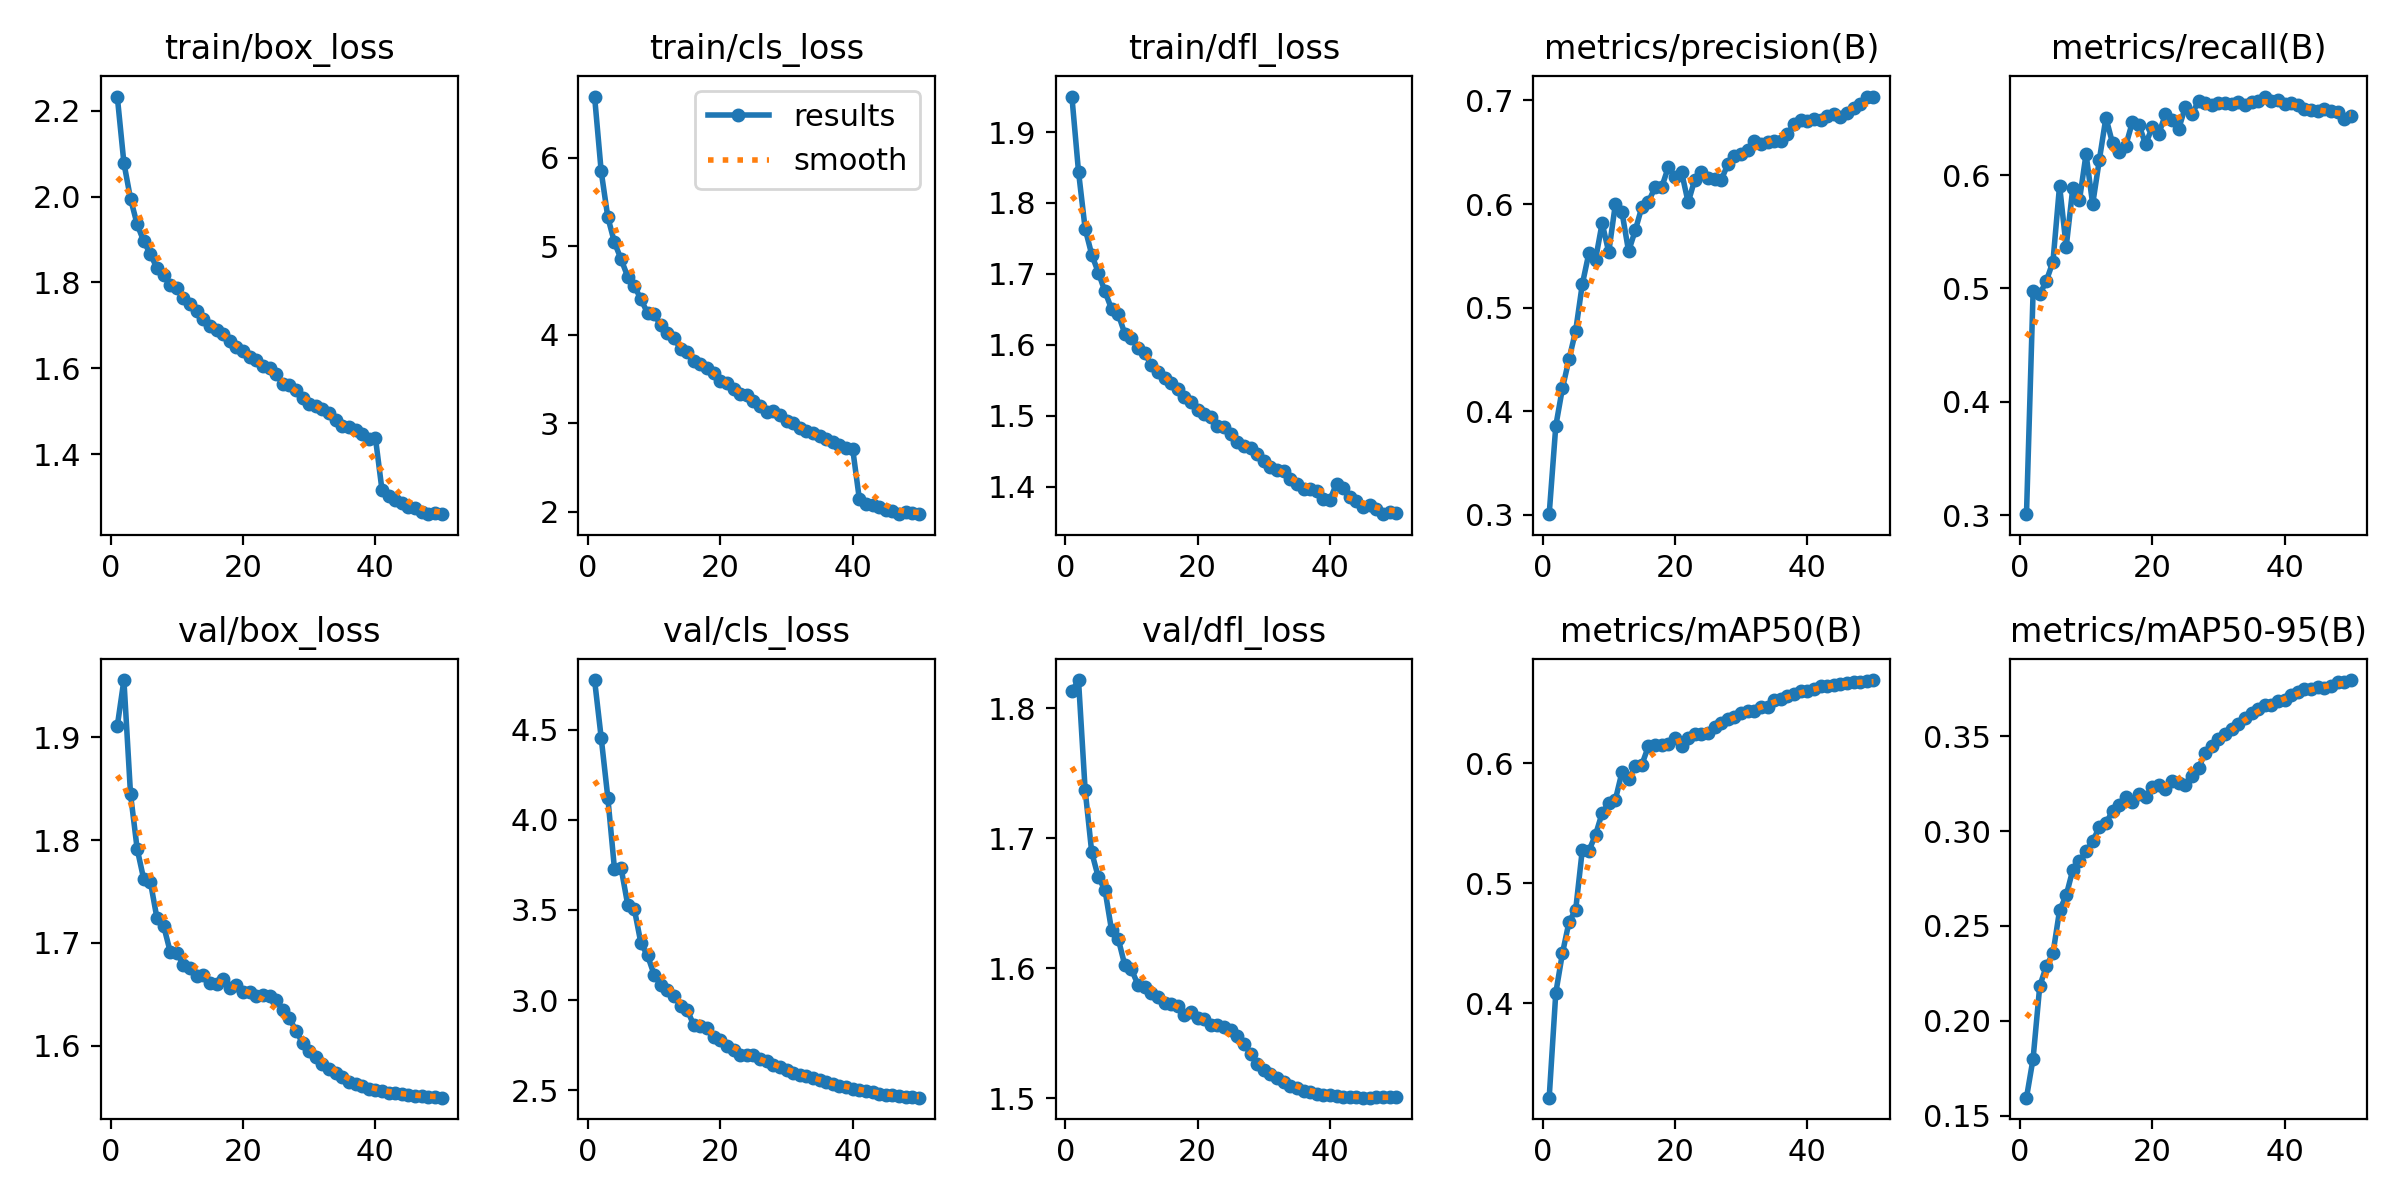

The table this chart was drawn from, first rows:
epoch, time, train/box_loss, train/cls_loss, train/dfl_loss, metrics/precision(B), metrics/recall(B), metrics/mAP50(B), metrics/mAP50-95(B), val/box_loss, val/cls_loss, val/dfl_loss, lr/pg0, lr/pg1, lr/pg2
1, 2258, 2.233, 6.694, 1.95, 0.3007, 0.301, 0.3215, 0.1595, 1.911, 4.776, 1.813, 0.0002, 0.0002, 0.0802
2, 4388, 2.078, 5.847, 1.844, 0.3859, 0.4974, 0.4088, 0.1801, 1.956, 4.455, 1.822, 0.0003996, 0.0003996, 0.0604
3, 6506, 1.995, 5.331, 1.764, 0.4222, 0.4948, 0.4417, 0.2182, 1.845, 4.124, 1.737, 0.0005976, 0.0005976, 0.0406
4, 8607, 1.935, 5.045, 1.727, 0.4504, 0.5067, 0.468, 0.2289, 1.792, 3.73, 1.689, 0.000793, 0.000793, 0.02079
5, 10712, 1.896, 4.857, 1.702, 0.4776, 0.5235, 0.4778, 0.2355, 1.762, 3.733, 1.67, 0.0009844, 0.0009844, 0.0009861
6, 12804, 1.866, 4.659, 1.675, 0.5225, 0.5907, 0.5278, 0.2582, 1.759, 3.53, 1.66, 0.0009758, 0.0009758, 0.0009758
7, 14900, 1.833, 4.556, 1.65, 0.5527, 0.5365, 0.5272, 0.2661, 1.724, 3.506, 1.629, 0.0009652, 0.0009652, 0.0009652
8, 16991, 1.818, 4.402, 1.643, 0.5463, 0.5886, 0.5404, 0.2796, 1.717, 3.316, 1.623, 0.0009529, 0.0009529, 0.0009529
9, 19083, 1.794, 4.249, 1.615, 0.5816, 0.5776, 0.5586, 0.2842, 1.691, 3.248, 1.602, 0.0009388, 0.0009388, 0.0009388
10, 21180, 1.787, 4.235, 1.61, 0.5536, 0.6185, 0.5669, 0.2894, 1.69, 3.141, 1.599, 0.0009229, 0.0009229, 0.0009229
11, 23277, 1.764, 4.108, 1.596, 0.6, 0.5743, 0.5697, 0.2947, 1.679, 3.086, 1.587, 0.0009055, 0.0009055, 0.0009055
12, 25367, 1.75, 4.021, 1.588, 0.5921, 0.613, 0.5927, 0.302, 1.675, 3.056, 1.586, 0.0008864, 0.0008864, 0.0008864
13, 27460, 1.733, 3.962, 1.571, 0.5544, 0.6506, 0.5866, 0.3043, 1.668, 3.024, 1.581, 0.0008658, 0.0008658, 0.0008658
14, 29552, 1.716, 3.841, 1.561, 0.5745, 0.6281, 0.5974, 0.3105, 1.669, 2.967, 1.578, 0.0008439, 0.0008439, 0.0008439
15, 31642, 1.699, 3.806, 1.553, 0.5971, 0.6205, 0.5988, 0.314, 1.661, 2.945, 1.574, 0.0008205, 0.0008205, 0.0008205
16, 33742, 1.69, 3.706, 1.546, 0.6022, 0.6259, 0.6144, 0.318, 1.66, 2.86, 1.572, 0.000796, 0.000796, 0.000796
17, 35834, 1.68, 3.667, 1.537, 0.6162, 0.6466, 0.6154, 0.3156, 1.665, 2.859, 1.571, 0.0007702, 0.0007702, 0.0007702
18, 37923, 1.664, 3.63, 1.526, 0.6162, 0.6442, 0.6151, 0.3194, 1.656, 2.843, 1.564, 0.0007435, 0.0007435, 0.0007435
19, 40030, 1.649, 3.573, 1.52, 0.6357, 0.627, 0.6163, 0.318, 1.659, 2.798, 1.567, 0.0007158, 0.0007158, 0.0007158
20, 42130, 1.641, 3.48, 1.509, 0.6264, 0.6423, 0.6207, 0.3234, 1.652, 2.781, 1.562, 0.0006872, 0.0006872, 0.0006872
21, 44236, 1.627, 3.456, 1.502, 0.631, 0.6363, 0.6148, 0.3241, 1.652, 2.746, 1.561, 0.000658, 0.000658, 0.000658
22, 46343, 1.62, 3.387, 1.498, 0.6016, 0.6537, 0.6213, 0.3225, 1.648, 2.721, 1.556, 0.0006281, 0.0006281, 0.0006281
23, 48454, 1.605, 3.337, 1.485, 0.6237, 0.6486, 0.6243, 0.3262, 1.649, 2.698, 1.556, 0.0005978, 0.0005978, 0.0005978
24, 50566, 1.6, 3.32, 1.484, 0.6311, 0.6407, 0.6242, 0.3256, 1.648, 2.695, 1.555, 0.000567, 0.000567, 0.000567
25, 52673, 1.586, 3.257, 1.475, 0.6248, 0.66, 0.6255, 0.3242, 1.645, 2.693, 1.553, 0.0005361, 0.0005361, 0.0005361
26, 54776, 1.564, 3.199, 1.463, 0.6246, 0.6535, 0.6302, 0.3291, 1.635, 2.673, 1.548, 0.000505, 0.000505, 0.000505
27, 56897, 1.561, 3.133, 1.457, 0.6234, 0.6653, 0.6336, 0.3335, 1.627, 2.661, 1.542, 0.0004739, 0.0004739, 0.0004739
28, 59014, 1.549, 3.136, 1.454, 0.6384, 0.6633, 0.6371, 0.3411, 1.614, 2.642, 1.534, 0.000443, 0.000443, 0.000443
29, 61126, 1.532, 3.093, 1.446, 0.6461, 0.6616, 0.6386, 0.3447, 1.602, 2.63, 1.527, 0.0004122, 0.0004122, 0.0004122
30, 63234, 1.517, 3.029, 1.436, 0.6487, 0.6633, 0.6422, 0.3488, 1.595, 2.612, 1.522, 0.0003819, 0.0003819, 0.0003819
31, 65337, 1.512, 3.001, 1.428, 0.6518, 0.6637, 0.6439, 0.3513, 1.589, 2.597, 1.519, 0.000352, 0.000352, 0.000352
32, 67436, 1.505, 2.949, 1.424, 0.6606, 0.6623, 0.6436, 0.3538, 1.582, 2.584, 1.515, 0.0003228, 0.0003228, 0.0003228
33, 69536, 1.496, 2.915, 1.421, 0.6582, 0.664, 0.647, 0.3563, 1.577, 2.578, 1.512, 0.0002942, 0.0002942, 0.0002942
34, 71625, 1.48, 2.89, 1.411, 0.6595, 0.6616, 0.6465, 0.3599, 1.573, 2.57, 1.51, 0.0002665, 0.0002665, 0.0002665
35, 73716, 1.467, 2.86, 1.404, 0.6613, 0.6647, 0.6524, 0.3623, 1.569, 2.558, 1.508, 0.0002398, 0.0002398, 0.0002398
36, 75810, 1.463, 2.825, 1.396, 0.6605, 0.6652, 0.6532, 0.3643, 1.565, 2.545, 1.506, 0.000214, 0.000214, 0.000214
37, 77906, 1.456, 2.794, 1.397, 0.6676, 0.6692, 0.6563, 0.3663, 1.562, 2.535, 1.505, 0.0001895, 0.0001895, 0.0001895
38, 80002, 1.448, 2.76, 1.393, 0.6775, 0.6657, 0.6577, 0.3668, 1.56, 2.524, 1.504, 0.0001661, 0.0001661, 0.0001661
39, 82096, 1.435, 2.726, 1.382, 0.6807, 0.6657, 0.6602, 0.3688, 1.558, 2.516, 1.503, 0.0001442, 0.0001442, 0.0001442
40, 84191, 1.439, 2.71, 1.382, 0.6804, 0.6627, 0.6605, 0.3694, 1.557, 2.509, 1.503, 0.0001236, 0.0001236, 0.0001236
41, 86269, 1.316, 2.148, 1.404, 0.6818, 0.6637, 0.662, 0.3718, 1.556, 2.502, 1.502, 0.0001045, 0.0001045, 0.0001045
42, 88345, 1.303, 2.094, 1.398, 0.6812, 0.662, 0.6646, 0.3734, 1.554, 2.498, 1.501, 8.70577e-05, 8.70577e-05, 8.70577e-05
43, 90425, 1.294, 2.078, 1.385, 0.6849, 0.6583, 0.6642, 0.3752, 1.554, 2.49, 1.501, 7.12282e-05, 7.12282e-05, 7.12282e-05
44, 92503, 1.287, 2.054, 1.379, 0.6865, 0.6569, 0.6649, 0.3749, 1.553, 2.48, 1.501, 5.71106e-05, 5.71106e-05, 5.71106e-05
45, 94578, 1.278, 2.018, 1.371, 0.684, 0.6567, 0.6663, 0.376, 1.552, 2.476, 1.501, 4.47606e-05, 4.47606e-05, 4.47606e-05
46, 96655, 1.276, 2.011, 1.374, 0.6877, 0.6578, 0.6669, 0.3756, 1.551, 2.472, 1.501, 3.4227e-05, 3.4227e-05, 3.4227e-05
47, 98725, 1.266, 1.981, 1.368, 0.6929, 0.6565, 0.6676, 0.3767, 1.551, 2.468, 1.501, 2.55513e-05, 2.55513e-05, 2.55513e-05
48, 100798, 1.261, 2.001, 1.361, 0.6965, 0.6552, 0.6682, 0.3784, 1.55, 2.463, 1.501, 1.87678e-05, 1.87678e-05, 1.87678e-05
49, 102873, 1.263, 1.987, 1.364, 0.7038, 0.6497, 0.6683, 0.3788, 1.55, 2.46, 1.501, 1.39032e-05, 1.39032e-05, 1.39032e-05
50, 104950, 1.261, 1.975, 1.363, 0.7037, 0.652, 0.6694, 0.3797, 1.549, 2.458, 1.501, 1.09768e-05, 1.09768e-05, 1.09768e-05
